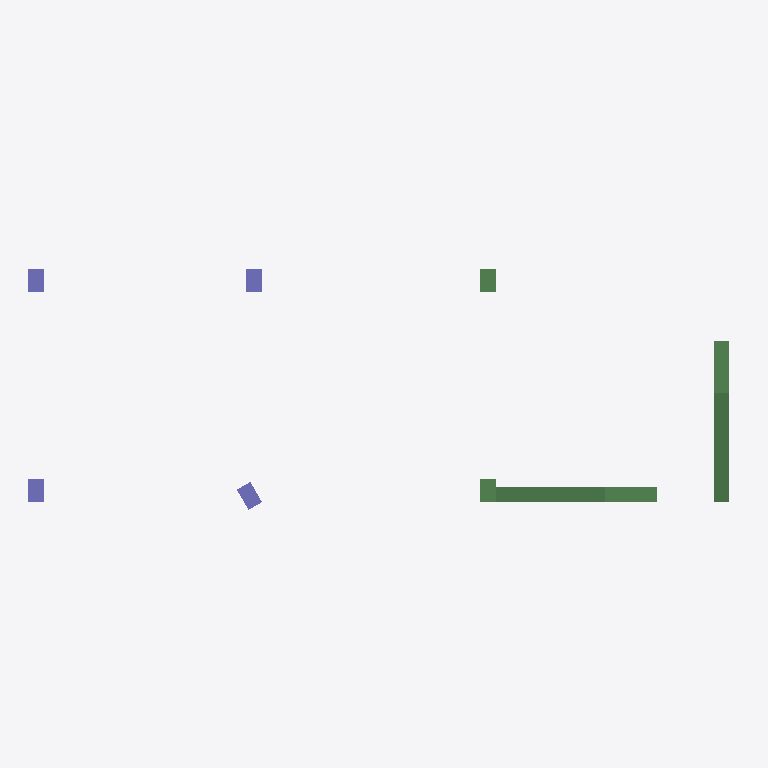
Plan cut of the same IFC building model at storey 'Story 1' (level 0.00 m, cut at 1.40 m), seen from above with north up, elements coloured by IFC class: 4 beams (green), 4 columns (violet). Cut surfaces are drawn darker.
Extent 18.3 m × 6.5 m × 6.5 m (x, y, z). Storeys (3): Story 1 at 0.00 m; Story 2 at 3.00 m; Story 3 at 6.00 m. Elements (24): 12 IfcBeam, 8 IfcColumn, 4 IfcSlab.

HEADER;
FILE_DESCRIPTION((''),'2;1');
FILE_NAME('','2018-06-22T04:39:31',(''),(''),'Xbim File Processor version 4.0.0.0','Xbim version 4.0.0.0','');
FILE_SCHEMA(('IFC4'));
ENDSEC;
DATA;
#1=IFCPROJECT('0VHmApumj2TgNVhBPS5XDH',#2,'BimProject',$,$,'longName__BimProject','Modeling',(#197),#8);
#46=IFCSITE('1wymWl52XFieM$Ldw_u0Wx',#2,'simple Site',$,$,#49,$,$,.ELEMENT.,$,$,$,$,$);
#51=IFCBUILDING('0bHhEFffnCJfna7OfVcZLP',#2,'simple building',$,$,#52,$,$,.ELEMENT.,$,$,$);
#54=IFCBUILDINGSTOREY('3eO_DiLXHFNw4YLR7_0xZF',#2,'Story 1',$,$,#55,$,'Story 1',.ELEMENT.,0.0);
#57=IFCBUILDINGSTOREY('1vVc09mnXC_PXjccFR8_Xj',#2,'Story 2',$,$,#58,$,'Story 2',.ELEMENT.,3000.0);
#61=IFCBUILDINGSTOREY('3JfU_0mJP2PfzJxTJTVMoE',#2,'Story 3',$,$,#62,$,'Story 3',.ELEMENT.,6000.0);
#323=IFCBEAM('3SwyFPy754JkCcWPK0pxbu',#2,'StandardStrBeam_Rec_400_600',$,'Rectangular Beam 400 x 600',#326,#333,$,.BEAM.);
#338=IFCBEAM('1s0Z98B9PCcpPwI2Nb39Pe',#2,'StandardStrBeam_Rec_400_600',$,'Rectangular Beam 400 x 600',#341,#333,$,.BEAM.);
#296=IFCBEAM('3ecFpHVuT6FgjeAUHm$lf3',#2,'StandardStrBeam_Rec_400_600',$,'Rectangular Beam 400 x 600',#299,#307,$,.BEAM.);
#316=IFCBEAM('0PY4LiPR18kaXxoGDJflfs',#2,'StandardStrBeam_Rec_400_600',$,'Rectangular Beam 400 x 600',#319,#307,$,.BEAM.);
#342=IFCCOLUMN('0Oj4S5JWT5IfR5aFdcG8wb',#2,'StandardStrColumn_Rec_400_600',$,'Rectangular Col 400 x 600',#345,#307,$,.COLUMN.);
#356=IFCCOLUMN('3ZkmKtnML0zA77MQdDqj3Q',#2,'StandardStrColumn_Rec_400_600',$,'Rectangular Col 400 x 600',#359,#307,$,.COLUMN.);
#362=IFCCOLUMN('2$Oozlx5TCDxhf8QLRVvxY',#2,'StandardStrColumn_Rec_400_600',$,'Rectangular Col 400 x 600',#365,#307,$,.COLUMN.);
#352=IFCCOLUMN('2AFMVMItP2yQER1mVbV01V',#2,'StandardStrColumn_Rec_400_600',$,'Rectangular Col 400 x 600',#355,#307,$,.COLUMN.);
ENDSEC;